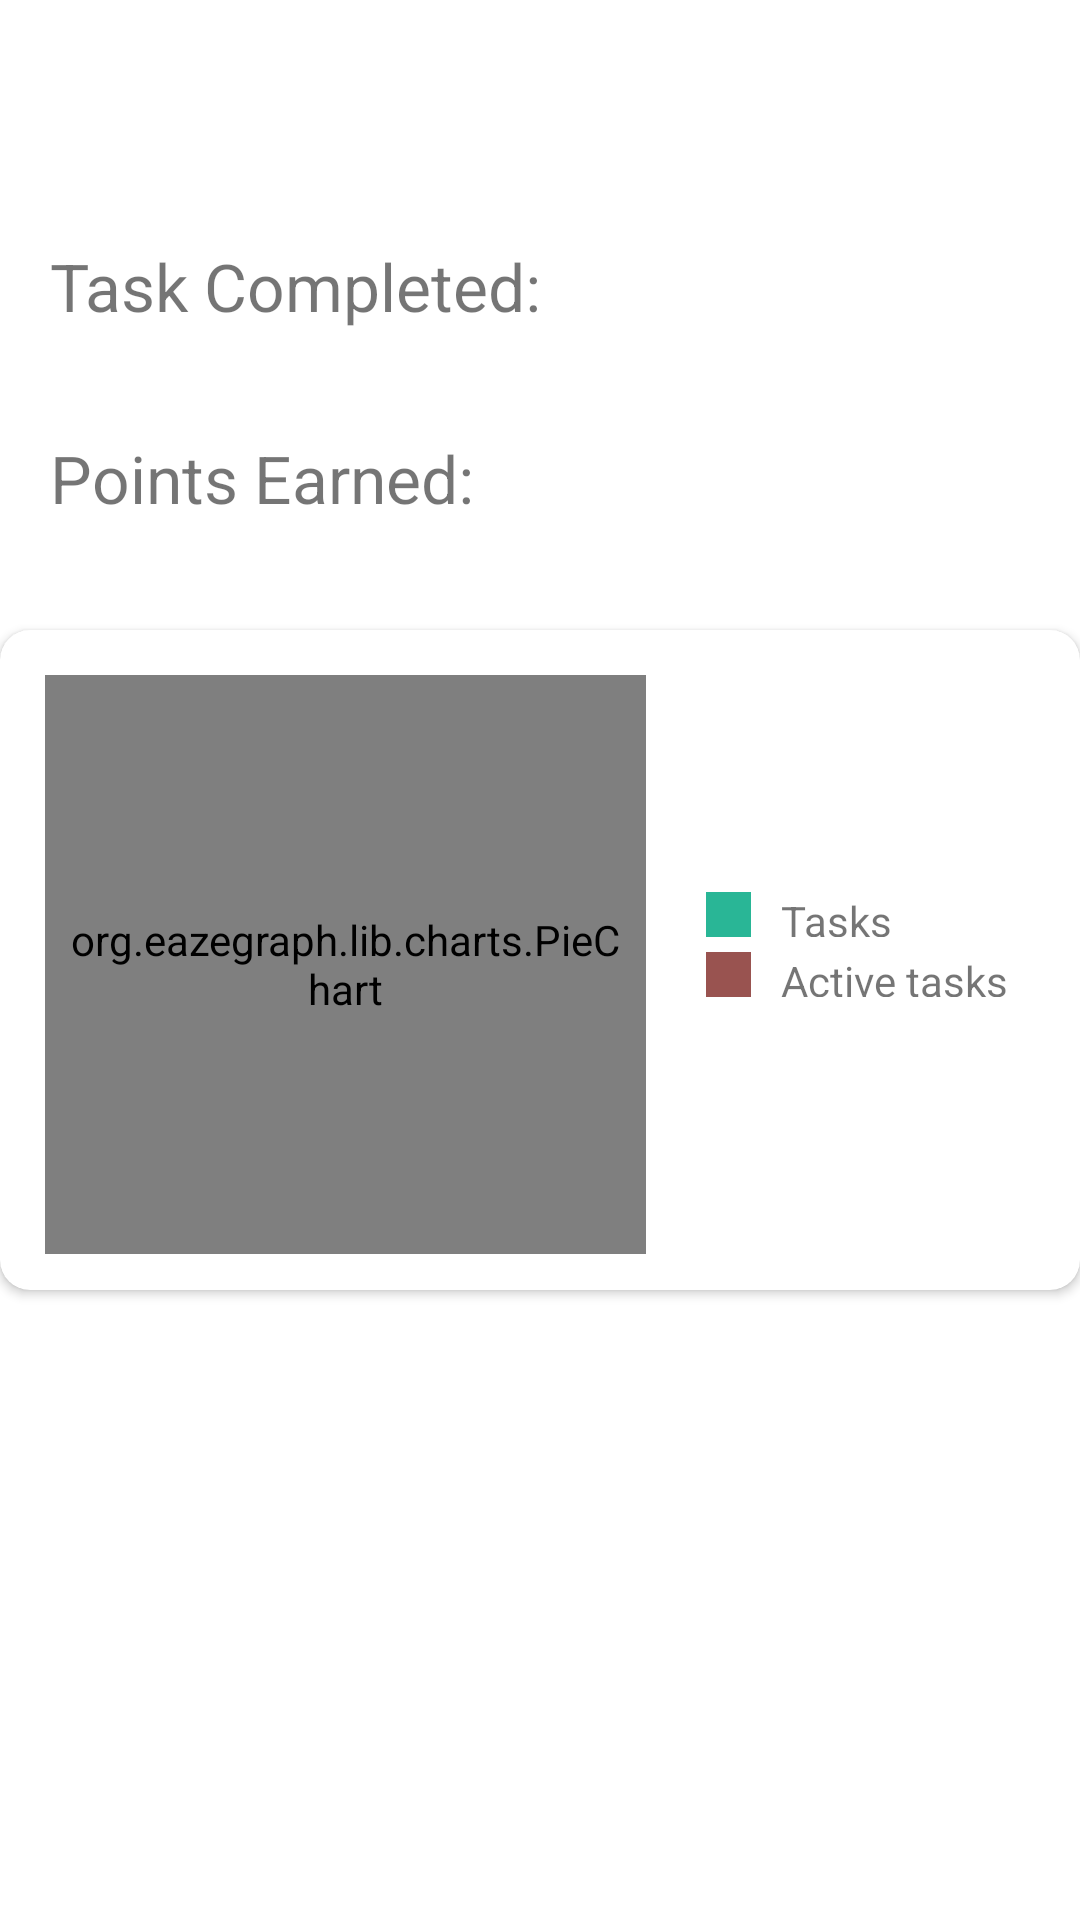

This screen was rendered from an Android layout file. Write that file and the resources it references.
<!-- AndroidManifest.xml: application theme Theme.NUMAD22Fa_Team51_Project -->
<!-- res/layout/activity_show_progress.xml -->
<?xml version="1.0" encoding="utf-8"?>
<androidx.constraintlayout.widget.ConstraintLayout xmlns:android="http://schemas.android.com/apk/res/android"
    xmlns:app="http://schemas.android.com/apk/res-auto"
    xmlns:tools="http://schemas.android.com/tools"
    android:layout_width="match_parent"
    android:layout_height="match_parent"
    tools:context=".ShowProgressActivity">



        <TextView
            android:id="@+id/task_complete_tv"
            android:layout_width="match_parent"
            android:layout_height="wrap_content"
            android:layout_marginLeft="50px"
            android:text="Task Completed:"
            android:textSize="22dp"
            app:layout_constraintBottom_toTopOf="@+id/points_earned_tv"
            app:layout_constraintTop_toTopOf="parent"
            app:layout_constraintVertical_bias="0.7"
            tools:layout_editor_absoluteX="0dp" />



        <TextView
            android:id="@+id/points_earned_tv"
            android:layout_width="match_parent"
            android:layout_height="wrap_content"
            android:layout_marginLeft="50px"
            android:text="Points Earned:"
            android:textSize="22dp"
            app:layout_constraintBottom_toTopOf="@+id/cardViewGraph"
            app:layout_constraintTop_toTopOf="parent"
            app:layout_constraintVertical_bias="0.8"
            tools:layout_editor_absoluteX="0dp" />

    <androidx.cardview.widget.CardView
        android:id="@+id/cardViewGraph"
        android:layout_width="match_parent"
        android:layout_height="220dp"
        android:elevation="10dp"
        app:cardCornerRadius="10dp"
        app:layout_constraintBottom_toBottomOf="parent"
        app:layout_constraintEnd_toEndOf="parent"
        app:layout_constraintStart_toStartOf="parent"
        app:layout_constraintTop_toTopOf="parent">


        
        

        <LinearLayout
            android:layout_width="match_parent"
            android:layout_height="272dp"
            android:orientation="horizontal"
            android:weightSum="2">

            

            <org.eazegraph.lib.charts.PieChart
                android:id="@+id/piechart"
                android:layout_width="76dp"
                android:layout_height="193dp"
                android:layout_marginLeft="15dp"
                android:layout_marginTop="15dp"
                android:layout_marginBottom="15dp"
                android:layout_weight="1"
                android:padding="6dp"

                />

            
            
            <LinearLayout
                android:layout_width="0dp"
                android:layout_height="210dp"
                android:layout_marginLeft="20dp"
                android:layout_weight="1"
                android:gravity="center_vertical"
                android:orientation="vertical">

                <LinearLayout
                    android:layout_width="match_parent"
                    android:layout_height="15dp"
                    android:layout_gravity="center_vertical">

                    
                    <View
                        android:layout_width="15dp"
                        android:layout_height="match_parent"
                        android:background="@color/light_blue" />

                    
                    <TextView
                        android:layout_width="wrap_content"
                        android:layout_height="wrap_content"
                        android:paddingLeft="10dp"
                        android:text="Tasks completed" />

                </LinearLayout>

                
                <LinearLayout
                    android:layout_width="match_parent"
                    android:layout_height="15dp"
                    android:layout_gravity="center_vertical"
                    android:layout_marginTop="5dp">

                    
                    <View
                        android:layout_width="15dp"
                        android:layout_height="match_parent"
                        android:background="@color/light_red" />

                    
                    <TextView
                        android:layout_width="wrap_content"
                        android:layout_height="wrap_content"
                        android:paddingLeft="10dp"
                        android:text="Active tasks" />

                </LinearLayout>

            </LinearLayout>

        </LinearLayout>

    </androidx.cardview.widget.CardView>


</androidx.constraintlayout.widget.ConstraintLayout>
<!-- resources referenced by this layout -->
<resources>
  <color name="light_blue">#29B696</color>
  <color name="light_red">#995350</color>
  <style name="Theme.NUMAD22Fa_Team51_Project" parent="Theme.MaterialComponents.DayNight.DarkActionBar">
          
          <item name="colorPrimary">@android:color/holo_green_light</item>
          <item name="colorPrimaryVariant">@android:color/holo_green_dark</item>
  
  
          <item name="colorOnPrimary">@color/white</item>
          
          <item name="colorSecondary">#FFE033</item>
          <item name="colorSecondaryVariant">#FFC770</item>
  
  
          <item name="colorOnSecondary">@color/black</item>
          
          <item name="android:statusBarColor" tools:targetApi="l">?attr/colorPrimaryVariant</item>
          
      </style>
  <color name="white">#FFFFFFFF</color>
  <color name="black">#FF000000</color>
</resources>
